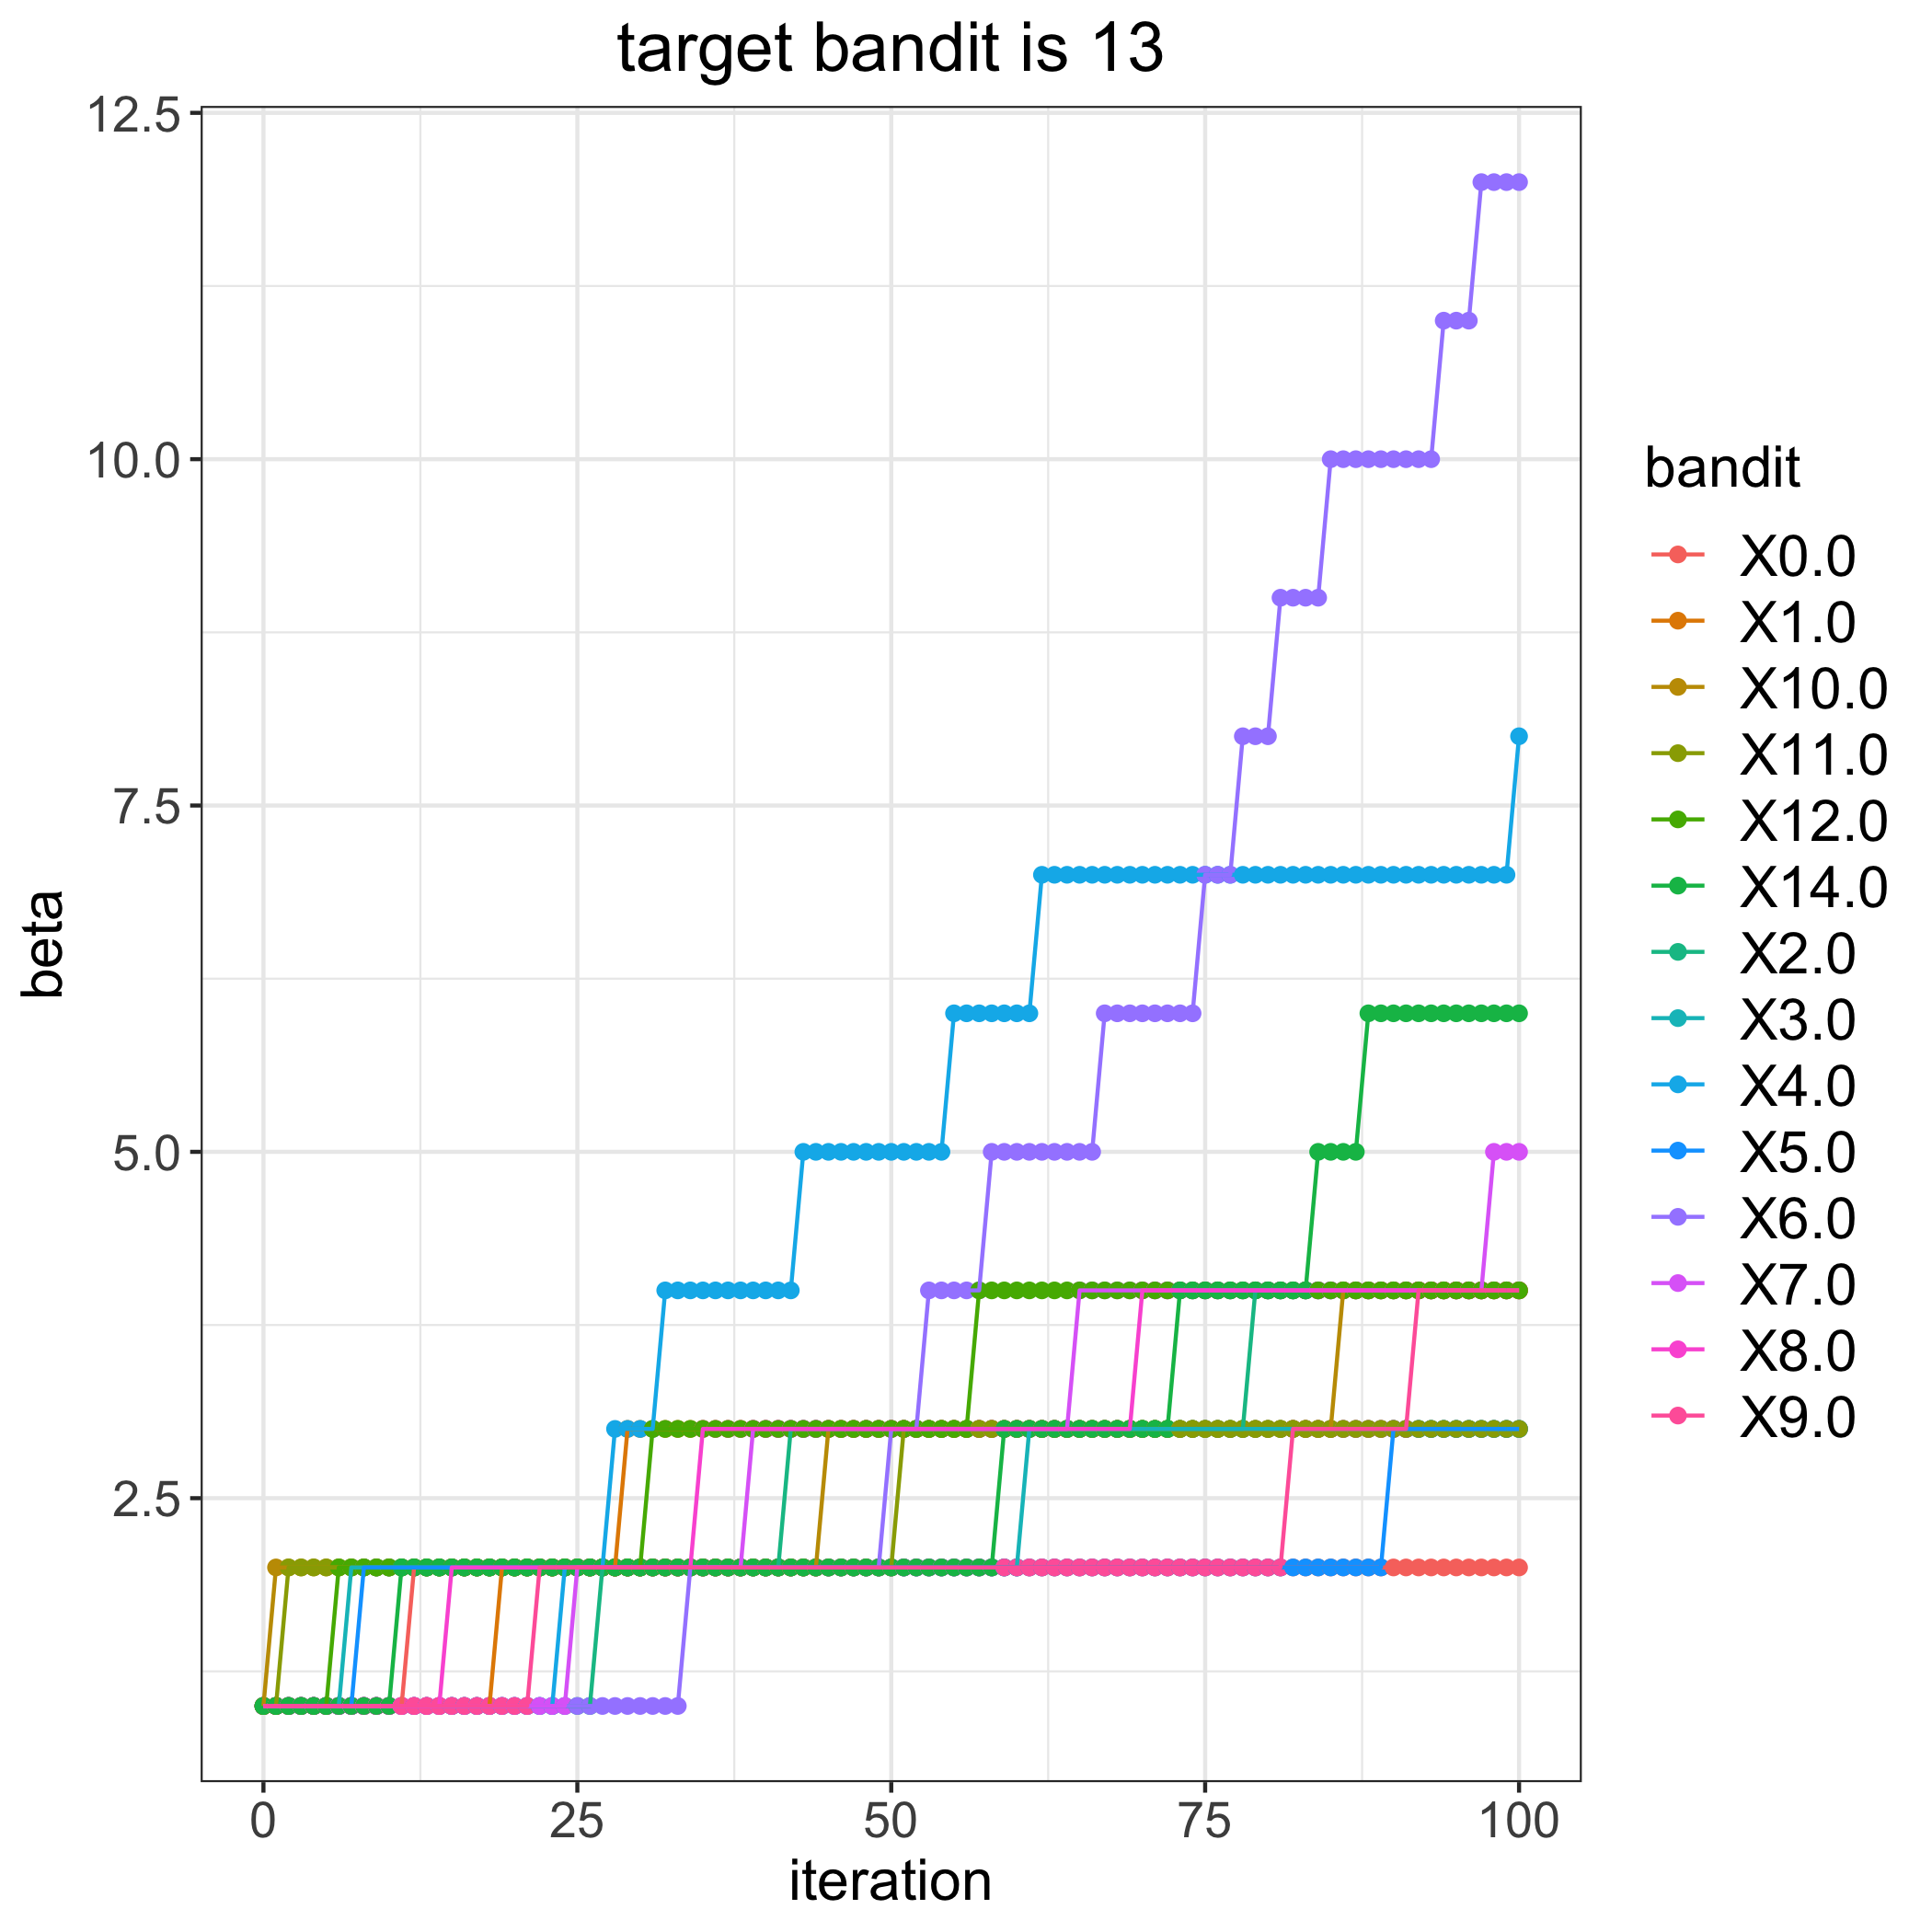

The file beside this chart, header and first rows:
, 0.0, 1.0, 2.0, 3.0, 4.0, 5.0, 6.0, 7.0, 8.0, 9.0, 10.0, 11.0, 12.0, 14.0
0, 1, 1, 1, 1, 1, 1, 1, 1, 1, 1, 1, 1, 1, 1
1, 1, 1, 1, 1, 1, 1, 1, 1, 1, 1, 2, 1, 1, 1
2, 1, 1, 1, 1, 1, 1, 1, 1, 1, 1, 2, 2, 1, 1
3, 1, 1, 1, 1, 1, 1, 1, 1, 1, 1, 2, 2, 1, 1
4, 1, 1, 1, 1, 1, 1, 1, 1, 1, 1, 2, 2, 1, 1
5, 1, 1, 1, 1, 1, 1, 1, 1, 1, 1, 2, 2, 1, 1
6, 1, 1, 1, 1, 1, 1, 1, 1, 1, 1, 2, 2, 2, 1
7, 1, 1, 1, 2, 1, 1, 1, 1, 1, 1, 2, 2, 2, 1
8, 1, 1, 1, 2, 1, 2, 1, 1, 1, 1, 2, 2, 2, 1
9, 1, 1, 1, 2, 1, 2, 1, 1, 1, 1, 2, 2, 2, 1
10, 1, 1, 1, 2, 1, 2, 1, 1, 1, 1, 2, 2, 2, 1
11, 1, 1, 1, 2, 1, 2, 1, 1, 1, 1, 2, 2, 2, 2
12, 2, 1, 1, 2, 1, 2, 1, 1, 1, 1, 2, 2, 2, 2
13, 2, 1, 1, 2, 1, 2, 1, 1, 1, 1, 2, 2, 2, 2
14, 2, 1, 1, 2, 1, 2, 1, 1, 1, 1, 2, 2, 2, 2
15, 2, 1, 1, 2, 1, 2, 1, 1, 2, 1, 2, 2, 2, 2
16, 2, 1, 1, 2, 1, 2, 1, 1, 2, 1, 2, 2, 2, 2
17, 2, 1, 1, 2, 1, 2, 1, 1, 2, 1, 2, 2, 2, 2
18, 2, 1, 1, 2, 1, 2, 1, 1, 2, 1, 2, 2, 2, 2
19, 2, 2, 1, 2, 1, 2, 1, 1, 2, 1, 2, 2, 2, 2
20, 2, 2, 1, 2, 1, 2, 1, 1, 2, 1, 2, 2, 2, 2
21, 2, 2, 1, 2, 1, 2, 1, 1, 2, 1, 2, 2, 2, 2
22, 2, 2, 1, 2, 1, 2, 1, 1, 2, 2, 2, 2, 2, 2
23, 2, 2, 1, 2, 1, 2, 1, 1, 2, 2, 2, 2, 2, 2
24, 2, 2, 1, 2, 2, 2, 1, 1, 2, 2, 2, 2, 2, 2
25, 2, 2, 1, 2, 2, 2, 1, 2, 2, 2, 2, 2, 2, 2
26, 2, 2, 1, 2, 2, 2, 1, 2, 2, 2, 2, 2, 2, 2
27, 2, 2, 2, 2, 2, 2, 1, 2, 2, 2, 2, 2, 2, 2
28, 2, 2, 2, 2, 3, 2, 1, 2, 2, 2, 2, 2, 2, 2
29, 2, 3, 2, 2, 3, 2, 1, 2, 2, 2, 2, 2, 2, 2
30, 2, 3, 2, 2, 3, 2, 1, 2, 2, 2, 2, 2, 2, 2
31, 2, 3, 2, 2, 3, 2, 1, 2, 2, 2, 2, 2, 3, 2
32, 2, 3, 2, 2, 4, 2, 1, 2, 2, 2, 2, 2, 3, 2
33, 2, 3, 2, 2, 4, 2, 1, 2, 2, 2, 2, 2, 3, 2
34, 2, 3, 2, 2, 4, 2, 2, 2, 2, 2, 2, 2, 3, 2
35, 2, 3, 2, 2, 4, 2, 2, 2, 3, 2, 2, 2, 3, 2
36, 2, 3, 2, 2, 4, 2, 2, 2, 3, 2, 2, 2, 3, 2
37, 2, 3, 2, 2, 4, 2, 2, 2, 3, 2, 2, 2, 3, 2
38, 2, 3, 2, 2, 4, 2, 2, 2, 3, 2, 2, 2, 3, 2
39, 2, 3, 2, 2, 4, 2, 2, 3, 3, 2, 2, 2, 3, 2
40, 2, 3, 2, 2, 4, 2, 2, 3, 3, 2, 2, 2, 3, 2
41, 2, 3, 2, 2, 4, 2, 2, 3, 3, 2, 2, 2, 3, 2
42, 2, 3, 3, 2, 4, 2, 2, 3, 3, 2, 2, 2, 3, 2
43, 2, 3, 3, 2, 5, 2, 2, 3, 3, 2, 2, 2, 3, 2
44, 2, 3, 3, 2, 5, 2, 2, 3, 3, 2, 2, 2, 3, 2
45, 2, 3, 3, 2, 5, 2, 2, 3, 3, 2, 3, 2, 3, 2
46, 2, 3, 3, 2, 5, 2, 2, 3, 3, 2, 3, 2, 3, 2
47, 2, 3, 3, 2, 5, 2, 2, 3, 3, 2, 3, 2, 3, 2
48, 2, 3, 3, 2, 5, 2, 2, 3, 3, 2, 3, 2, 3, 2
49, 2, 3, 3, 2, 5, 2, 2, 3, 3, 2, 3, 2, 3, 2
50, 2, 3, 3, 2, 5, 2, 3, 3, 3, 2, 3, 2, 3, 2
51, 2, 3, 3, 2, 5, 2, 3, 3, 3, 2, 3, 3, 3, 2
52, 2, 3, 3, 2, 5, 2, 3, 3, 3, 2, 3, 3, 3, 2
53, 2, 3, 3, 2, 5, 2, 4, 3, 3, 2, 3, 3, 3, 2
54, 2, 3, 3, 2, 5, 2, 4, 3, 3, 2, 3, 3, 3, 2
55, 2, 3, 3, 2, 6, 2, 4, 3, 3, 2, 3, 3, 3, 2
56, 2, 3, 3, 2, 6, 2, 4, 3, 3, 2, 3, 3, 3, 2
57, 2, 3, 3, 2, 6, 2, 4, 3, 3, 2, 3, 3, 4, 2
58, 2, 3, 3, 2, 6, 2, 5, 3, 3, 2, 3, 3, 4, 2
59, 2, 3, 3, 2, 6, 2, 5, 3, 3, 2, 3, 3, 4, 3
... 41 more rows
